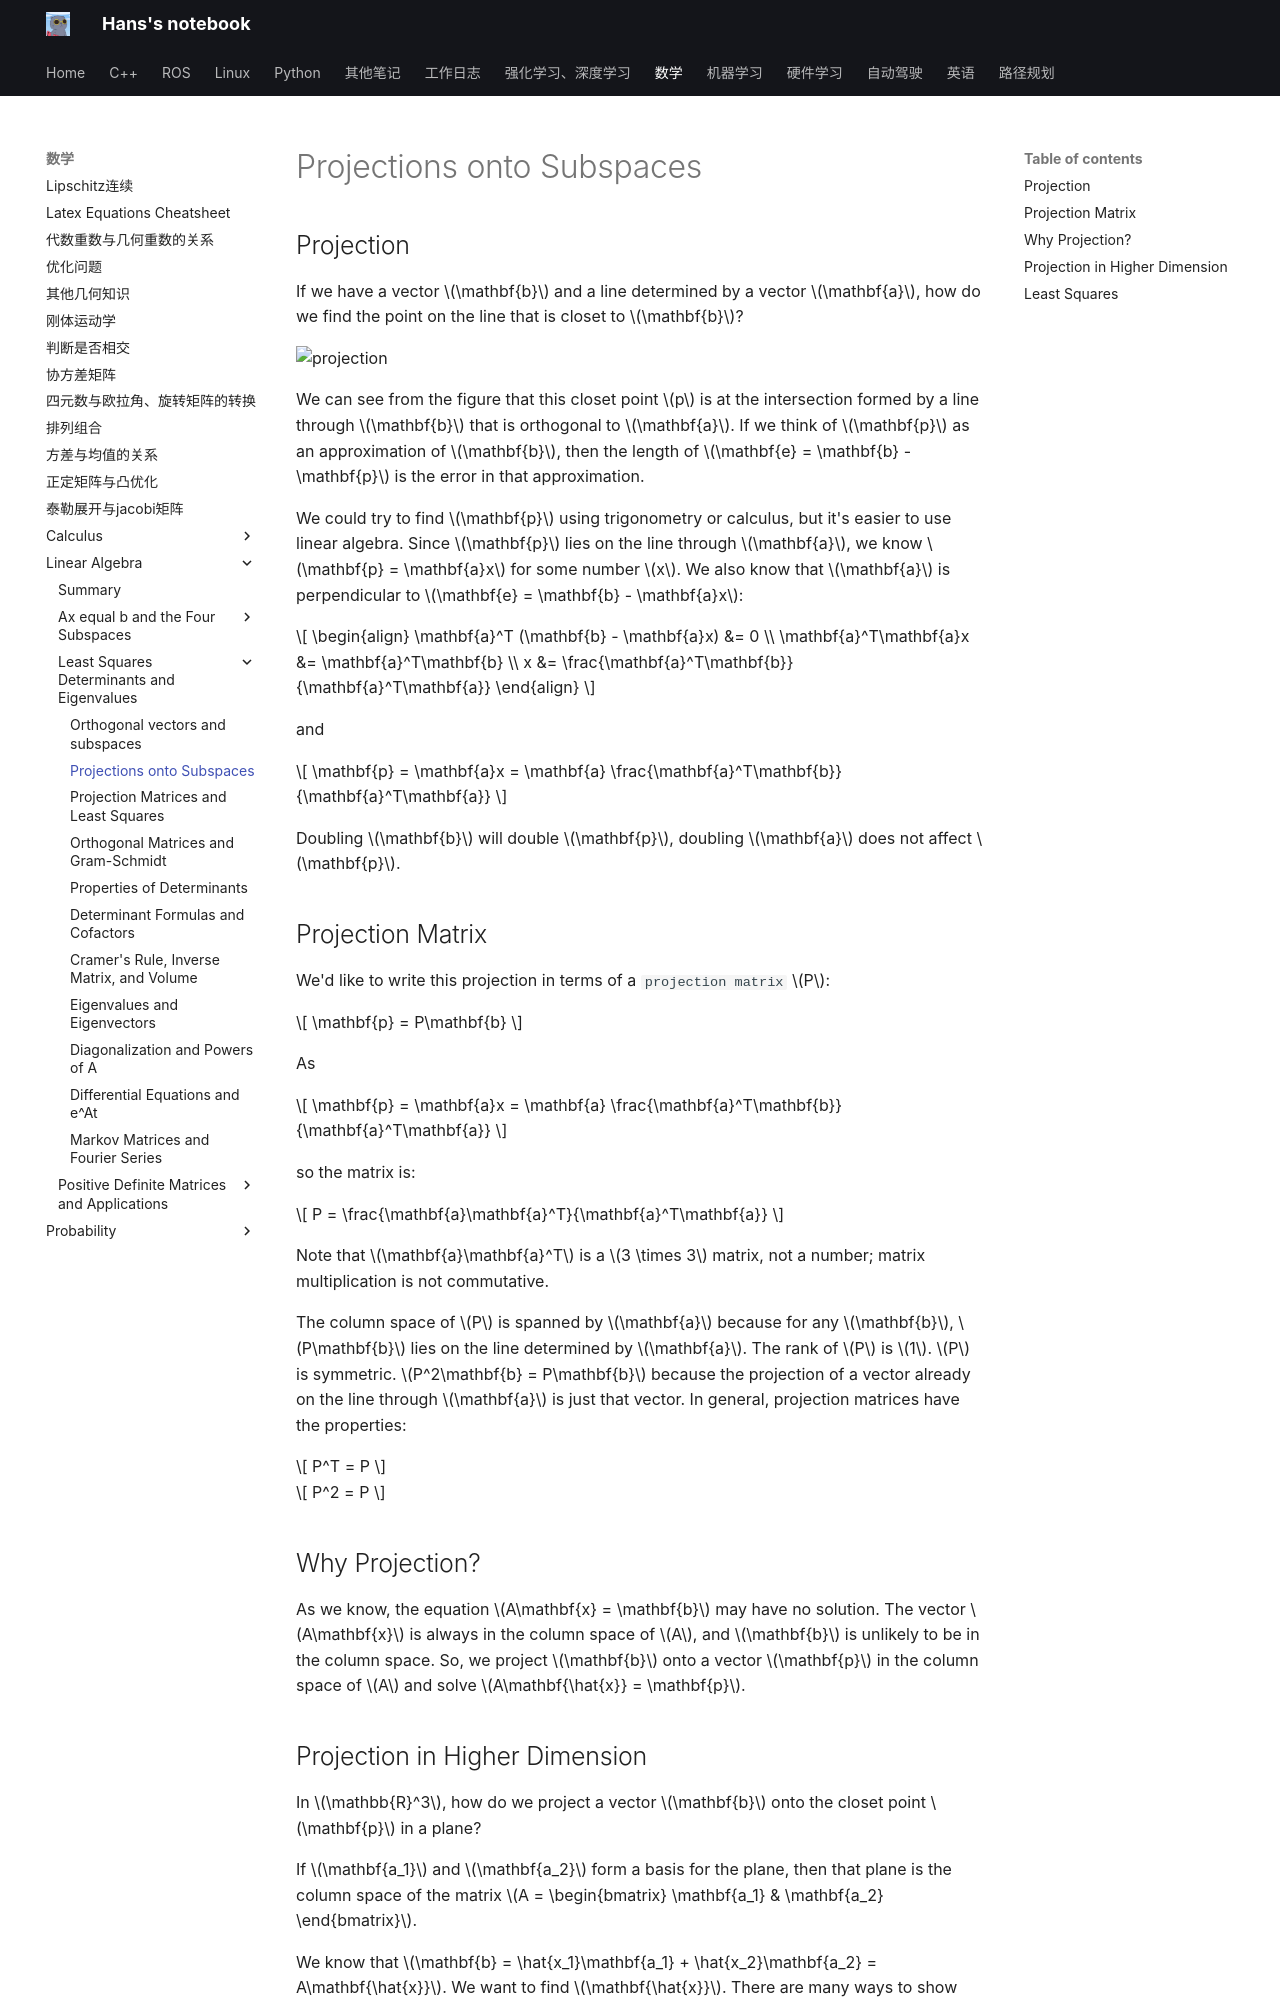

repository: hs867785578/my_note · page: 数学/Linear-Algebra/Least-Squares-Determinants-and-Eigenvalues/15_proj_subspace/index.html · generator: mkdocs

# Projections onto Subspaces

## Projection

If we have a vector $\mathbf{b}$ and a line determined by a vector $\mathbf{a}$, how do we find the point on the line that is closet to $\mathbf{b}$?

![projection](images/projection/proj_2d.png)

We can see from the figure that this closet point $p$ is at the intersection formed by a line through $\mathbf{b}$ that is orthogonal to $\mathbf{a}$. If we think of $\mathbf{p}$ as an approximation of $\mathbf{b}$, then the length of $\mathbf{e} = \mathbf{b} - \mathbf{p}$ is the error in that approximation.

We could try to find $\mathbf{p}$ using trigonometry or calculus, but it's easier to use linear algebra. Since $\mathbf{p}$ lies on the line through $\mathbf{a}$, we know $\mathbf{p} = \mathbf{a}x$ for some number $x$. We also know that $\mathbf{a}$ is perpendicular to $\mathbf{e} = \mathbf{b} - \mathbf{a}x$:

$$
\begin{align}
\mathbf{a}^T (\mathbf{b} - \mathbf{a}x) &= 0 \\
\mathbf{a}^T\mathbf{a}x &= \mathbf{a}^T\mathbf{b} \\
x &= \frac{\mathbf{a}^T\mathbf{b}}{\mathbf{a}^T\mathbf{a}}
\end{align}
$$

and

$$
\mathbf{p} = \mathbf{a}x = \mathbf{a} \frac{\mathbf{a}^T\mathbf{b}}{\mathbf{a}^T\mathbf{a}}
$$

Doubling $\mathbf{b}$ will double $\mathbf{p}$, doubling $\mathbf{a}$ does not affect $\mathbf{p}$.

## Projection Matrix

We'd like to write this projection in terms of a `projection matrix` $P$:

$$
\mathbf{p} = P\mathbf{b}
$$

As

$$
\mathbf{p} = \mathbf{a}x = \mathbf{a} \frac{\mathbf{a}^T\mathbf{b}}{\mathbf{a}^T\mathbf{a}}
$$

so the matrix is:

$$
P = \frac{\mathbf{a}\mathbf{a}^T}{\mathbf{a}^T\mathbf{a}}
$$

Note that $\mathbf{a}\mathbf{a}^T$ is a $3 \times 3$ matrix, not a number; matrix multiplication is not commutative.

The column space of $P$ is spanned by $\mathbf{a}$ because for any $\mathbf{b}$, $P\mathbf{b}$ lies on the line determined by $\mathbf{a}$. The rank of $P$ is $1$. $P$ is symmetric. $P^2\mathbf{b} = P\mathbf{b}$ because the projection of a vector already on the line through $\mathbf{a}$ is just that vector. In general, projection matrices have the properties:

$$
P^T = P
$$

$$
P^2 = P
$$

## Why Projection?
As we know, the equation $A\mathbf{x} = \mathbf{b}$ may have no solution. The vector $A\mathbf{x}$ is always in the column space of $A$, and $\mathbf{b}$ is unlikely to be in the column space. So, we project $\mathbf{b}$ onto a vector $\mathbf{p}$ in the column space of $A$ and solve $A\mathbf{\hat{x}} = \mathbf{p}$.
